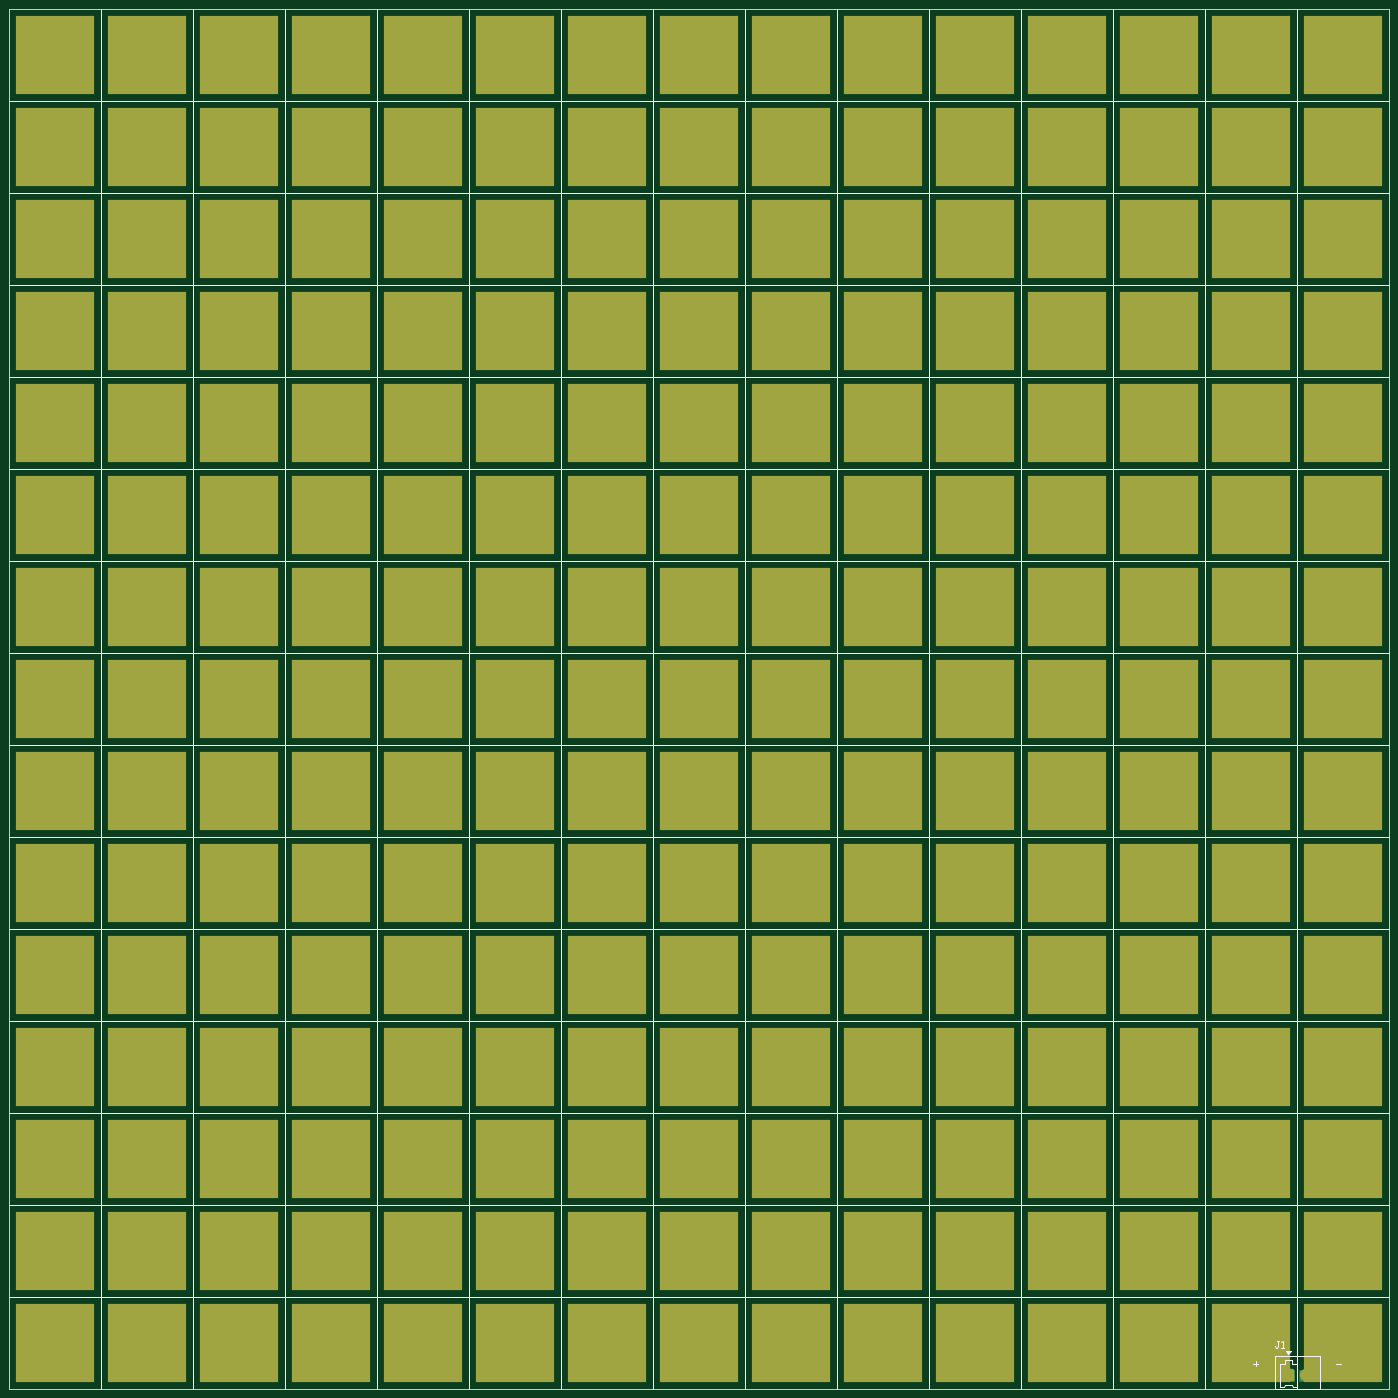
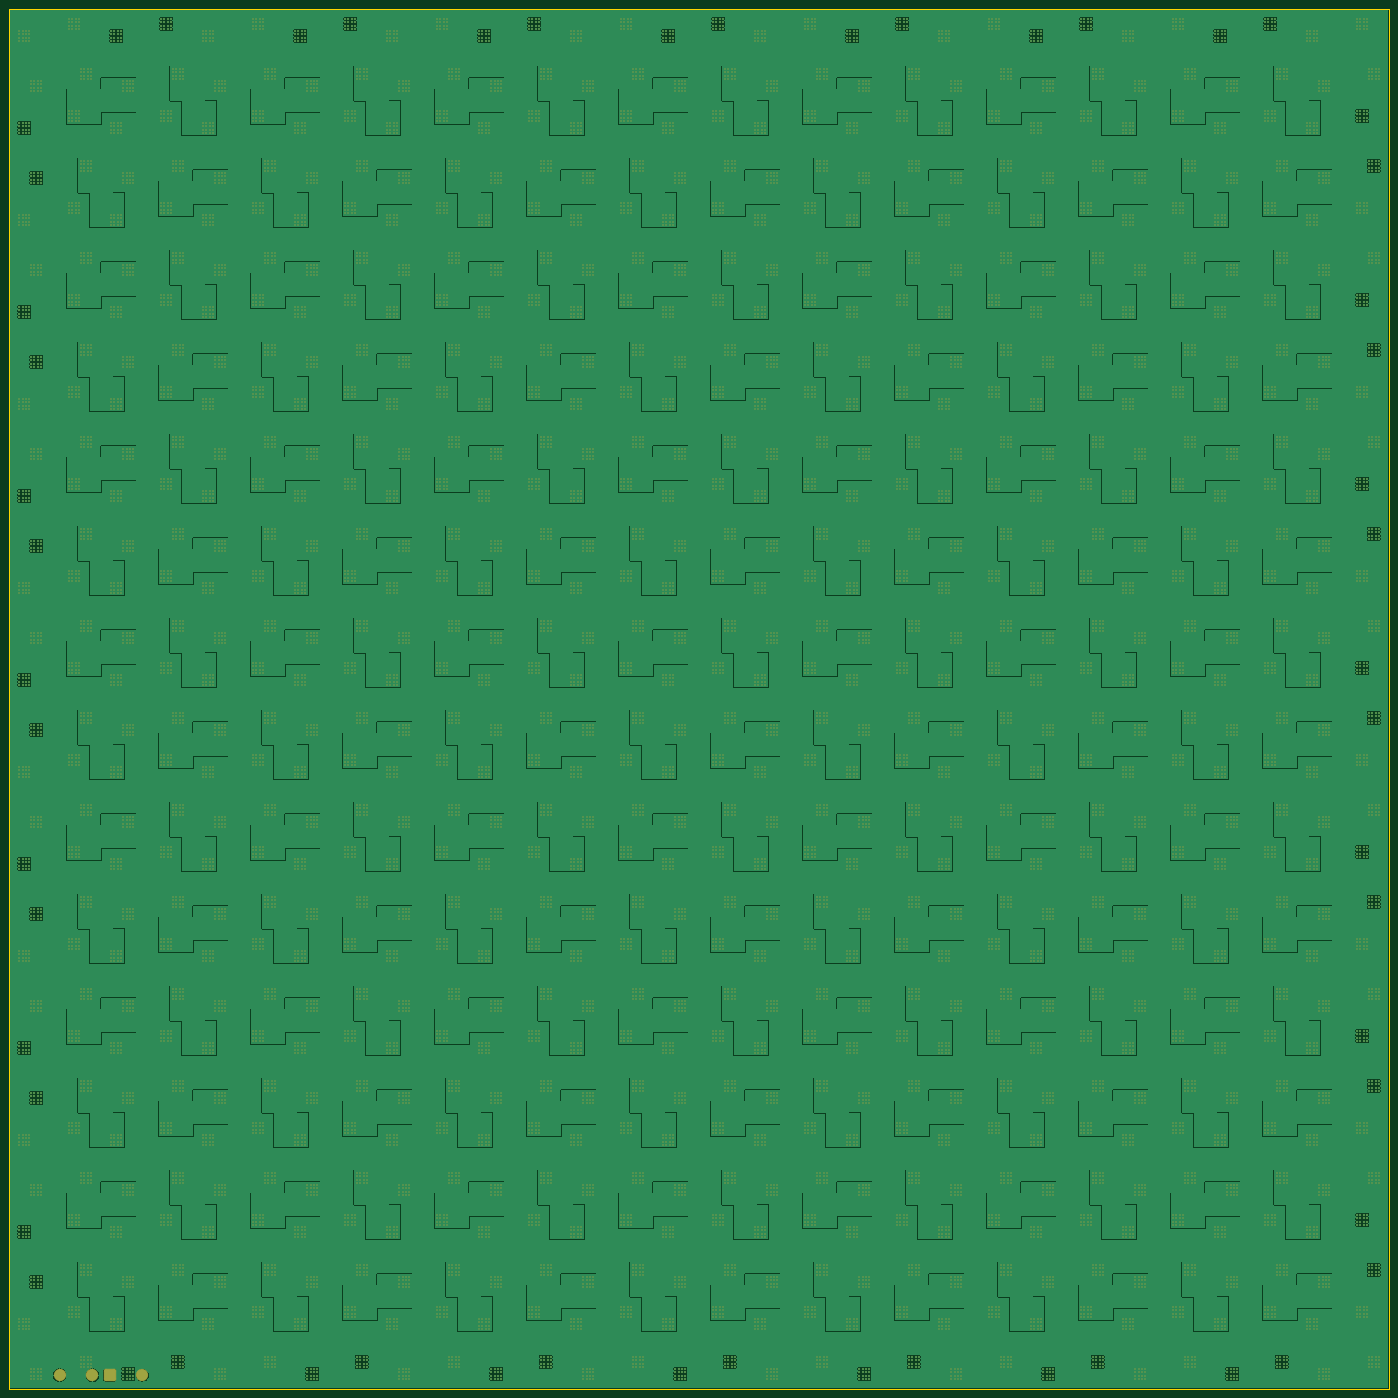
Circuit board: 7 layer files. Board 304.8 x 304.8 mm.
- bottom_copper: PCB1.GBL (517771 bytes)
- bottom_mask: PCB1.GBS (297795 bytes)
- outline: PCB1.GKO (194 bytes)
- top_copper: PCB1.GTL (302378 bytes)
- top_silk: PCB1.GTO (2005 bytes)
- paste: PCB1.GTP (4521 bytes)
- top_mask: PCB1.GTS (302241 bytes)

=== bottom_copper: PCB1.GBL (517771 bytes, source omitted) ===
=== bottom_mask: PCB1.GBS (297795 bytes, source omitted) ===
=== outline: PCB1.GKO ===
G04 Layer_Color=16711935*
%FSLAX25Y25*%
%MOIN*%
G70*
G01*
G75*
%ADD18C,0.01000*%
D18*
X400000Y80000D02*
Y1280000D01*
X1600000D01*
X400000Y80000D02*
X1600000D01*
Y1280000D01*
M02*

=== top_copper: PCB1.GTL (302378 bytes, source omitted) ===
=== top_silk: PCB1.GTO ===
G04 Layer_Color=65535*
%FSLAX25Y25*%
%MOIN*%
G70*
G01*
G75*
%ADD18C,0.01000*%
%ADD19C,0.00500*%
G36*
X1512500Y110200D02*
X1510000Y112700D01*
X1515000D01*
X1512500Y110200D01*
D02*
G37*
D18*
X1520000Y80000D02*
Y1280000D01*
X1440000Y80000D02*
Y1280000D01*
X1360000Y80000D02*
Y1280000D01*
X1280000Y80000D02*
Y1280000D01*
X1200000Y80000D02*
Y1280000D01*
X1120000Y80000D02*
Y1280000D01*
X1040000Y80000D02*
Y1280000D01*
X960000Y80000D02*
Y1280000D01*
X880000Y80000D02*
Y1280000D01*
X800000Y80000D02*
Y1280000D01*
X720000Y80000D02*
Y1280000D01*
X640000Y80000D02*
Y1280000D01*
X560000Y80000D02*
Y1280000D01*
X480000Y80000D02*
Y1280000D01*
X400000Y160000D02*
X1600000D01*
X400000Y240000D02*
X1600000D01*
X400000Y320000D02*
X1600000D01*
X400000Y400000D02*
X1600000D01*
X400000Y480000D02*
X1600000D01*
X400000Y560000D02*
X1600000D01*
X400000Y640000D02*
X1600000D01*
X400000Y720000D02*
X1600000D01*
X400000Y800000D02*
X1600000D01*
X400000Y880000D02*
X1600000D01*
X400000Y960000D02*
X1600000D01*
X400000Y1040000D02*
X1600000D01*
X400000Y1120000D02*
X1600000D01*
X400000Y1200000D02*
X1600000D01*
X1504399Y121998D02*
X1502399D01*
X1503399D01*
Y117000D01*
X1502399Y116000D01*
X1501400D01*
X1500400Y117000D01*
X1506398Y116000D02*
X1508397D01*
X1507398D01*
Y121998D01*
X1506398Y120998D01*
X1554000Y101999D02*
X1557999D01*
X1482000D02*
X1485999D01*
X1483999Y103998D02*
Y100000D01*
D19*
X1505000Y82000D02*
X1508750D01*
X1509750Y83000D01*
X1516250Y82000D02*
X1520000D01*
X1515250Y83000D02*
X1516250Y82000D01*
X1505000D02*
Y102000D01*
X1509500D01*
Y105500D01*
X1515500D01*
Y102000D02*
Y105500D01*
Y102000D02*
X1520000D01*
Y82000D02*
Y102000D01*
X1509750Y83000D02*
X1515250D01*
X1500492Y80000D02*
X1539508D01*
X1539500D02*
Y109000D01*
X1512500Y110200D02*
X1515000Y112700D01*
X1510000D02*
X1512500Y110200D01*
X1510000Y112700D02*
X1515000D01*
X1500500Y80000D02*
Y109000D01*
X1500492D02*
X1539508D01*
M02*

=== paste: PCB1.GTP ===
G04 Layer_Color=8421504*
%FSLAX25Y25*%
%MOIN*%
G70*
G01*
G75*
%ADD10R,0.68000X0.68000*%
D10*
X1560000Y1240000D02*
D03*
X440000D02*
D03*
X520000D02*
D03*
X680000D02*
D03*
X600000D02*
D03*
X840000D02*
D03*
X760000D02*
D03*
X1000000D02*
D03*
X920000D02*
D03*
X1160000D02*
D03*
X1080000D02*
D03*
X1320000D02*
D03*
X1240000D02*
D03*
X1480000D02*
D03*
X1400000D02*
D03*
X1560000Y1160000D02*
D03*
X1480000D02*
D03*
X1400000D02*
D03*
X1320000D02*
D03*
X1240000D02*
D03*
X1160000D02*
D03*
X1080000D02*
D03*
X1000000D02*
D03*
X920000D02*
D03*
X840000D02*
D03*
X760000D02*
D03*
X680000D02*
D03*
X600000D02*
D03*
X520000D02*
D03*
X440000D02*
D03*
Y1000000D02*
D03*
X520000D02*
D03*
X600000D02*
D03*
X680000D02*
D03*
X760000D02*
D03*
X840000D02*
D03*
X920000D02*
D03*
X1000000D02*
D03*
X1080000D02*
D03*
X1160000D02*
D03*
X1240000D02*
D03*
X1320000D02*
D03*
X1400000D02*
D03*
X1480000D02*
D03*
X1560000D02*
D03*
Y1080000D02*
D03*
X1400000D02*
D03*
X1480000D02*
D03*
X1240000D02*
D03*
X1320000D02*
D03*
X1080000D02*
D03*
X1160000D02*
D03*
X920000D02*
D03*
X1000000D02*
D03*
X760000D02*
D03*
X840000D02*
D03*
X600000D02*
D03*
X680000D02*
D03*
X520000D02*
D03*
X440000D02*
D03*
Y840000D02*
D03*
X520000D02*
D03*
X600000D02*
D03*
X680000D02*
D03*
X760000D02*
D03*
X840000D02*
D03*
X920000D02*
D03*
X1000000D02*
D03*
X1080000D02*
D03*
X1160000D02*
D03*
X1240000D02*
D03*
X1320000D02*
D03*
X1400000D02*
D03*
X1480000D02*
D03*
X1560000D02*
D03*
Y920000D02*
D03*
X1400000D02*
D03*
X1480000D02*
D03*
X1240000D02*
D03*
X1320000D02*
D03*
X1080000D02*
D03*
X1160000D02*
D03*
X920000D02*
D03*
X1000000D02*
D03*
X760000D02*
D03*
X840000D02*
D03*
X600000D02*
D03*
X680000D02*
D03*
X520000D02*
D03*
X440000D02*
D03*
Y680000D02*
D03*
X520000D02*
D03*
X600000D02*
D03*
X680000D02*
D03*
X760000D02*
D03*
X840000D02*
D03*
X920000D02*
D03*
X1000000D02*
D03*
X1080000D02*
D03*
X1160000D02*
D03*
X1240000D02*
D03*
X1320000D02*
D03*
X1400000D02*
D03*
X1480000D02*
D03*
X1560000D02*
D03*
Y760000D02*
D03*
X1400000D02*
D03*
X1480000D02*
D03*
X1240000D02*
D03*
X1320000D02*
D03*
X1080000D02*
D03*
X1160000D02*
D03*
X920000D02*
D03*
X1000000D02*
D03*
X760000D02*
D03*
X840000D02*
D03*
X600000D02*
D03*
X680000D02*
D03*
X520000D02*
D03*
X440000D02*
D03*
Y520000D02*
D03*
X520000D02*
D03*
X600000D02*
D03*
X680000D02*
D03*
X760000D02*
D03*
X840000D02*
D03*
X920000D02*
D03*
X1000000D02*
D03*
X1080000D02*
D03*
X1160000D02*
D03*
X1240000D02*
D03*
X1320000D02*
D03*
X1400000D02*
D03*
X1480000D02*
D03*
X1560000D02*
D03*
Y600000D02*
D03*
X1400000D02*
D03*
X1480000D02*
D03*
X1240000D02*
D03*
X1320000D02*
D03*
X1080000D02*
D03*
X1160000D02*
D03*
X920000D02*
D03*
X1000000D02*
D03*
X760000D02*
D03*
X840000D02*
D03*
X600000D02*
D03*
X680000D02*
D03*
X520000D02*
D03*
X440000D02*
D03*
Y360000D02*
D03*
X520000D02*
D03*
X600000D02*
D03*
X680000D02*
D03*
X760000D02*
D03*
X840000D02*
D03*
X920000D02*
D03*
X1000000D02*
D03*
X1080000D02*
D03*
X1160000D02*
D03*
X1240000D02*
D03*
X1320000D02*
D03*
X1400000D02*
D03*
X1480000D02*
D03*
X1560000D02*
D03*
Y440000D02*
D03*
X1400000D02*
D03*
X1480000D02*
D03*
X1240000D02*
D03*
X1320000D02*
D03*
X1080000D02*
D03*
X1160000D02*
D03*
X920000D02*
D03*
X1000000D02*
D03*
X760000D02*
D03*
X840000D02*
D03*
X600000D02*
D03*
X680000D02*
D03*
X520000D02*
D03*
X440000D02*
D03*
Y200000D02*
D03*
X520000D02*
D03*
X600000D02*
D03*
X680000D02*
D03*
X760000D02*
D03*
X840000D02*
D03*
X920000D02*
D03*
X1000000D02*
D03*
X1080000D02*
D03*
X1160000D02*
D03*
X1240000D02*
D03*
X1320000D02*
D03*
X1400000D02*
D03*
X1480000D02*
D03*
X1560000D02*
D03*
Y280000D02*
D03*
X1400000D02*
D03*
X1480000D02*
D03*
X1240000D02*
D03*
X1320000D02*
D03*
X1080000D02*
D03*
X1160000D02*
D03*
X920000D02*
D03*
X1000000D02*
D03*
X760000D02*
D03*
X840000D02*
D03*
X600000D02*
D03*
X680000D02*
D03*
X520000D02*
D03*
X440000D02*
D03*
X1560000Y120000D02*
D03*
X1400000D02*
D03*
X1240000D02*
D03*
X1320000D02*
D03*
X1080000D02*
D03*
X1160000D02*
D03*
X920000D02*
D03*
X1000000D02*
D03*
X760000D02*
D03*
X840000D02*
D03*
X600000D02*
D03*
X680000D02*
D03*
X520000D02*
D03*
X440000D02*
D03*
X1480000D02*
D03*
M02*

=== top_mask: PCB1.GTS (302241 bytes, source omitted) ===
